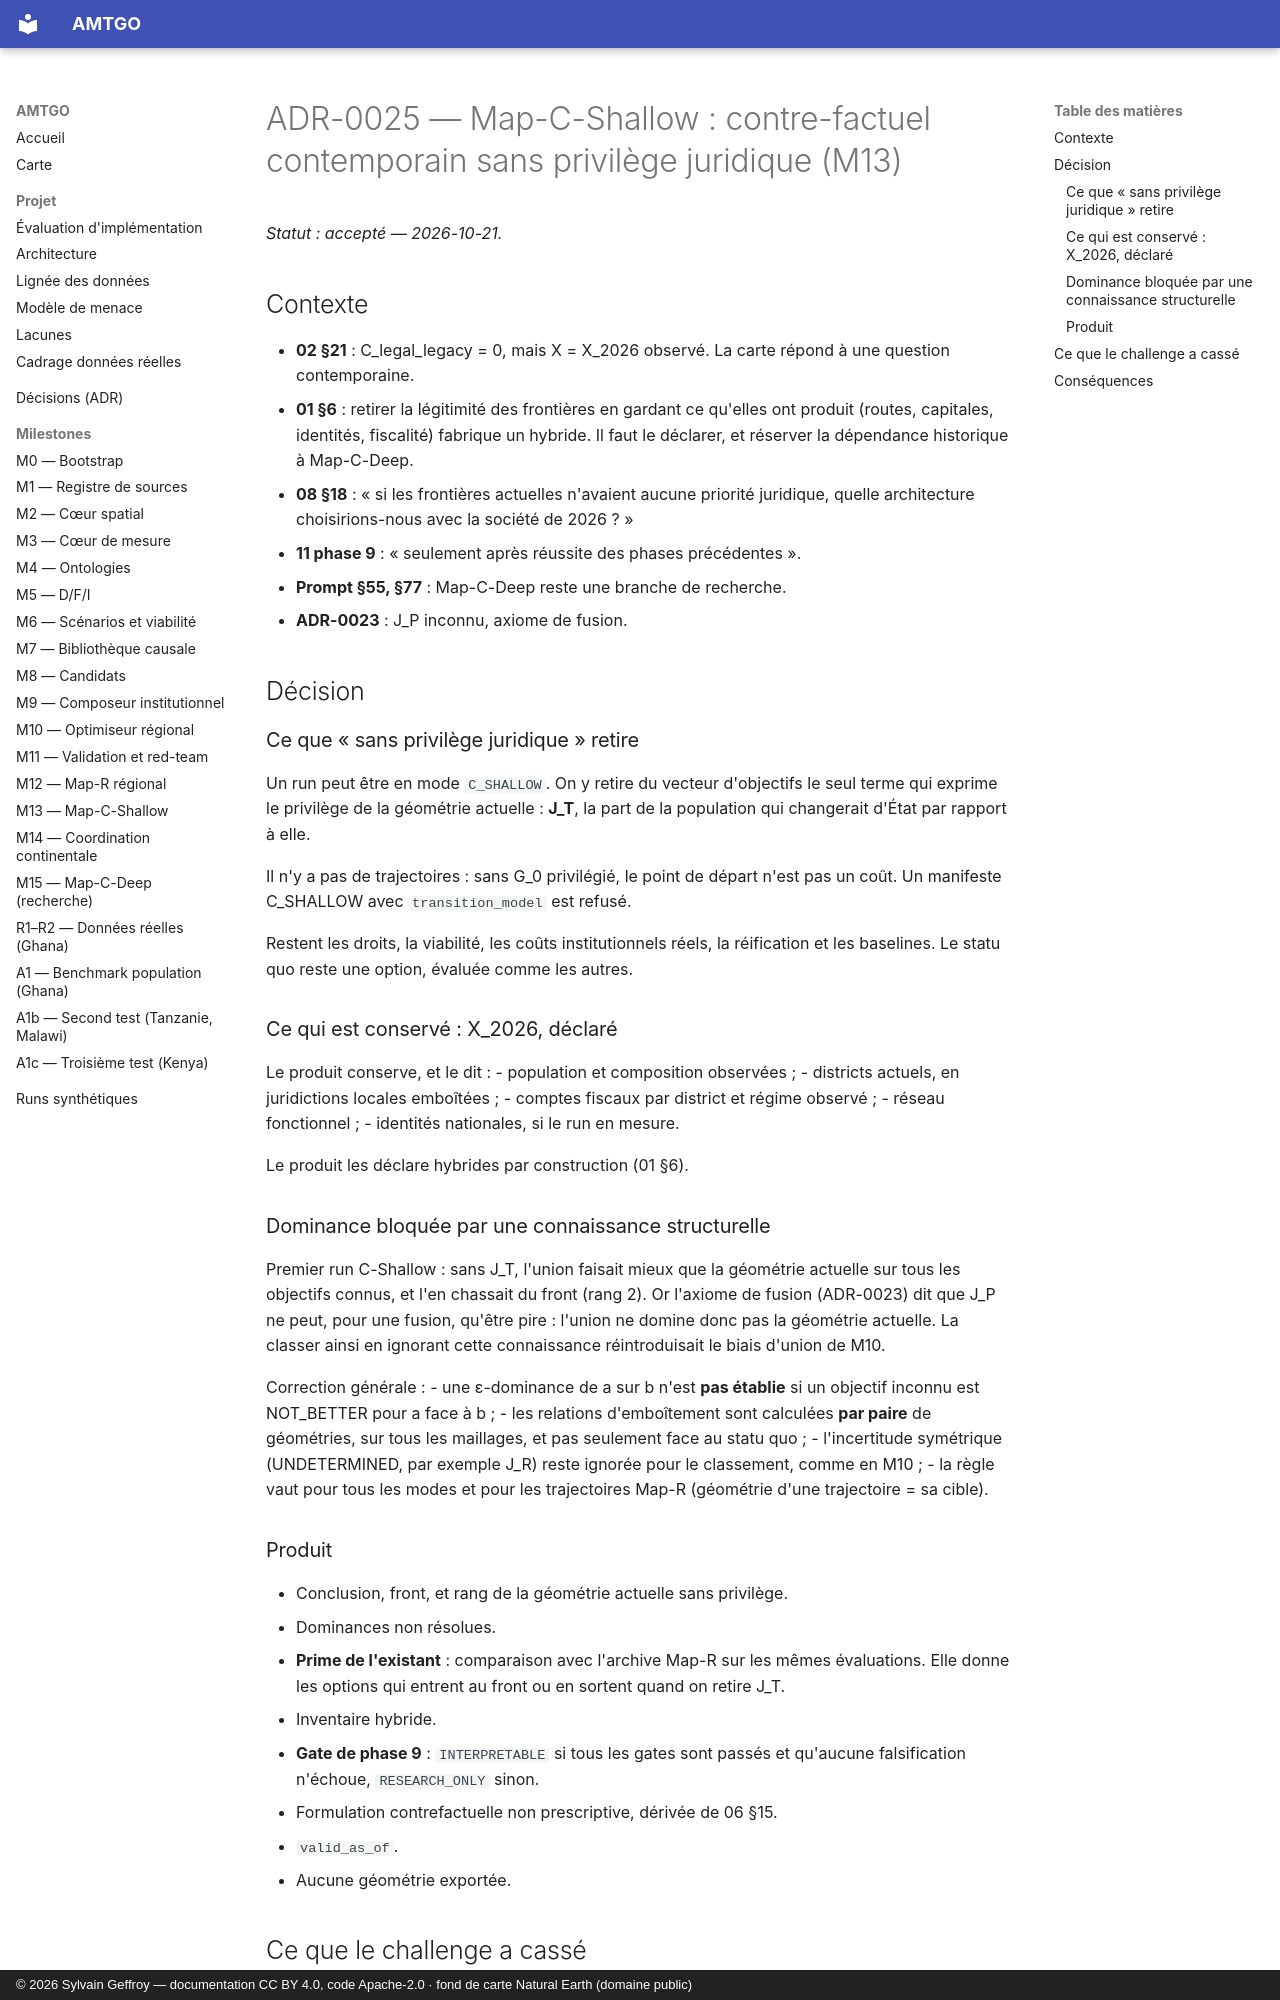

repository: s-geffroy/AMTGO · page: decisions/ADR-0025-map-c-shallow/index.html · generator: mkdocs · copyright: © 2026 Sylvain Geffroy — documentation CC BY 4.0, code Apache-2.0 · fond de carte Natural Earth (domaine public)

# ADR-0025 — Map-C-Shallow : contre-factuel contemporain sans privilège juridique (M13)

*Statut : accepté — 2026-10-21.*

## Contexte
- **02 §21** : C_legal_legacy = 0, mais X = X_2026 observé. La carte répond à une question contemporaine.
- **01 §6** : retirer la légitimité des frontières en gardant ce qu'elles ont produit (routes, capitales, identités, fiscalité) fabrique un hybride. Il faut le déclarer, et réserver la dépendance historique à Map-C-Deep.
- **08 §18** : « si les frontières actuelles n'avaient aucune priorité juridique, quelle architecture choisirions-nous avec la société de 2026 ? »
- **11 phase 9** : « seulement après réussite des phases précédentes ».
- **Prompt §55, §77** : Map-C-Deep reste une branche de recherche.
- **ADR-0023** : J_P inconnu, axiome de fusion.

## Décision

### Ce que « sans privilège juridique » retire
Un run peut être en mode `C_SHALLOW`. On y retire du vecteur d'objectifs le seul terme qui exprime le privilège de la géométrie actuelle : **J_T**, la part de la population qui changerait d'État par rapport à elle.

Il n'y a pas de trajectoires : sans G_0 privilégié, le point de départ n'est pas un coût. Un manifeste C_SHALLOW avec `transition_model` est refusé.

Restent les droits, la viabilité, les coûts institutionnels réels, la réification et les baselines. Le statu quo reste une option, évaluée comme les autres.

### Ce qui est conservé : X_2026, déclaré
Le produit conserve, et le dit :
- population et composition observées ;
- districts actuels, en juridictions locales emboîtées ;
- comptes fiscaux par district et régime observé ;
- réseau fonctionnel ;
- identités nationales, si le run en mesure.

Le produit les déclare hybrides par construction (01 §6).

### Dominance bloquée par une connaissance structurelle
Premier run C-Shallow : sans J_T, l'union faisait mieux que la géométrie actuelle sur tous les objectifs connus, et l'en chassait du front (rang 2). Or l'axiome de fusion (ADR-0023) dit que J_P ne peut, pour une fusion, qu'être pire : l'union ne domine donc pas la géométrie actuelle. La classer ainsi en ignorant cette connaissance réintroduisait le biais d'union de M10.

Correction générale :
- une ε-dominance de a sur b n'est **pas établie** si un objectif inconnu est NOT_BETTER pour a face à b ;
- les relations d'emboîtement sont calculées **par paire** de géométries, sur tous les maillages, et pas seulement face au statu quo ;
- l'incertitude symétrique (UNDETERMINED, par exemple J_R) reste ignorée pour le classement, comme en M10 ;
- la règle vaut pour tous les modes et pour les trajectoires Map-R (géométrie d'une trajectoire = sa cible).

### Produit
- Conclusion, front, et rang de la géométrie actuelle sans privilège.
- Dominances non résolues.
- **Prime de l'existant** : comparaison avec l'archive Map-R sur les mêmes évaluations. Elle donne les options qui entrent au front ou en sortent quand on retire J_T.
- Inventaire hybride.
- **Gate de phase 9** : `INTERPRETABLE` si tous les gates sont passés et qu'aucune falsification n'échoue, `RESEARCH_ONLY` sinon.
- Formulation contrefactuelle non prescriptive, dérivée de 06 §15.
- `valid_as_of`.
- Aucune géométrie exportée.
